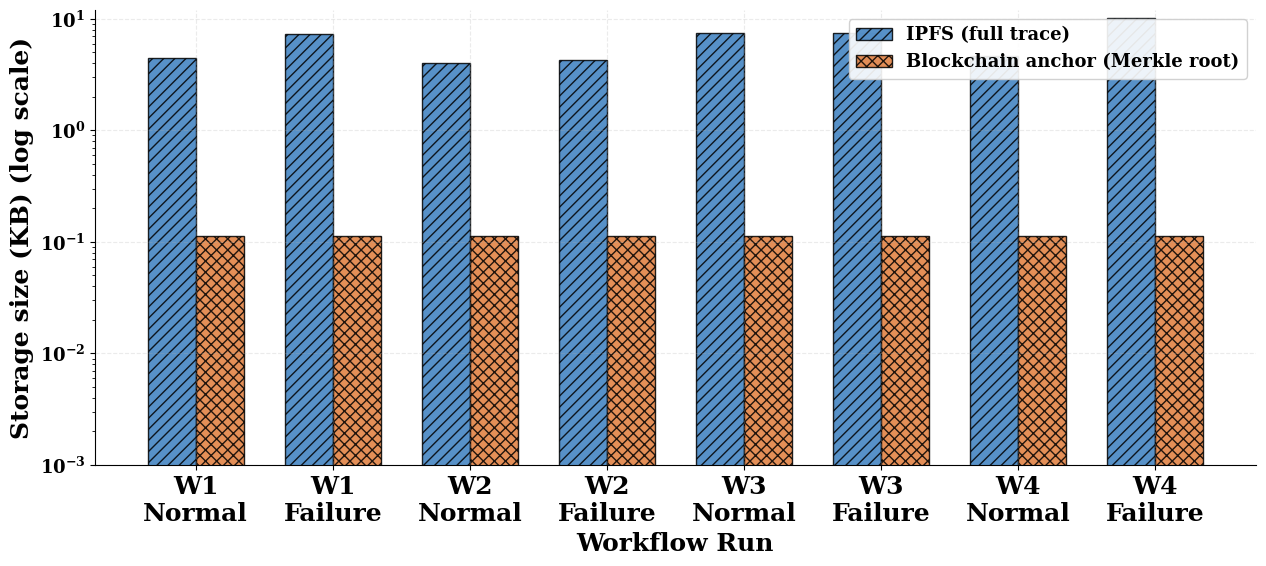

Here is the Python script that generated this plot: (Note: this script raises an exception after producing the figure.)
"""
Experiment 5 — Storage Cost and Intelligent Anchoring (RQ5)
=============================================================
Measures:
  1. Trace size per workflow (bytes per event, total trace size)
  2. On-chain vs off-chain storage split (Merkle root vs full trace)
  3. Intelligent anchoring policy — how much on-chain storage is saved
     for low-risk runs vs naive full anchoring

Reads existing JSONL trace files from W1-W4.
No LLM needed — runs in seconds.

Usage:
    python experiment5_storage.py

Results saved to:
    results/storage/storage_results.json
    results/storage/storage_results.csv
    results/storage/plots/
"""

import json
import hashlib
import csv
import statistics
from pathlib import Path

# ── Paths ─────────────────────────────────────────────────────────────────────
# Point these at your actual trace files
TRACE_FILES = {
    "W1_normal":  "../auditflow_w1/traces/trace_normal.jsonl",
    "W1_failure": "../auditflow_w1/traces/trace_failure.jsonl",
    "W2_normal":  "../auditflow_w2/traces/trace_normal.jsonl",
    "W2_failure": "../auditflow_w2/traces/trace_failure.jsonl",
    "W3_normal":  "../auditflow_w3/traces/trace_normal.jsonl",
    "W3_failure": "../auditflow_w3/traces/trace_failure.jsonl",
    "W4_normal":  "../auditflow_w4/traces/trace_normal.jsonl",
    "W4_failure": "../auditflow_w4/traces/trace_failure.jsonl",
}

RESULTS_DIR = Path("results/storage")
PLOTS_DIR   = Path("results/storage/plots")
RESULTS_DIR.mkdir(parents=True, exist_ok=True)
PLOTS_DIR.mkdir(parents=True, exist_ok=True)

WF_DISPLAY = {
    "W1_normal":  "W1 Normal",
    "W1_failure": "W1 Failure",
    "W2_normal":  "W2 Normal",
    "W2_failure": "W2 Failure",
    "W3_normal":  "W3 Normal",
    "W3_failure": "W3 Failure",
    "W4_normal":  "W4 Normal",
    "W4_failure": "W4 Failure",
}


# ── Load trace ────────────────────────────────────────────────────────────────

def load_trace(path: str) -> list[dict]:
    events = []
    with open(path) as f:
        for line in f:
            line = line.strip()
            if line:
                events.append(json.loads(line))
    return events


# ── Storage measurements ──────────────────────────────────────────────────────

def measure_trace_storage(events: list[dict]) -> dict:
    """Measure storage costs for a single trace."""

    # per-event sizes
    event_sizes = []
    event_sizes_by_type = {}

    for e in events:
        size = len(json.dumps(e, default=str).encode("utf-8"))
        event_sizes.append(size)
        etype = e.get("type", "UNKNOWN")
        event_sizes_by_type.setdefault(etype, []).append(size)

    total_bytes = sum(event_sizes)

    # per-type averages
    per_type = {
        etype: round(statistics.mean(sizes), 1)
        for etype, sizes in event_sizes_by_type.items()
    }

    # Merkle root computation (on-chain)
    hashes = [e.get("hash", "").encode() or
              hashlib.sha256(json.dumps(e, default=str)
                             .encode()).hexdigest()[:16].encode()
              for e in events]

    # compute Merkle root
    merkle_root = _compute_merkle_root(hashes)
    merkle_bytes = len(merkle_root.encode("utf-8"))

    # on-chain record (Merkle root + run_id + timestamp)
    run_id    = events[0].get("run_id", "unknown") if events else "unknown"
    on_chain  = {
        "merkle_root": merkle_root,
        "run_id":      run_id,
        "timestamp":   events[0].get("timestamp", 0) if events else 0,
    }
    on_chain_bytes = len(json.dumps(on_chain).encode("utf-8"))

    # IPFS = full trace (off-chain)
    ipfs_bytes = total_bytes

    # savings ratio
    savings_pct = (1 - on_chain_bytes / ipfs_bytes) * 100 if ipfs_bytes else 0

    return {
        "n_events":        len(events),
        "total_bytes":     total_bytes,
        "total_kb":        round(total_bytes / 1024, 3),
        "bytes_per_event": round(statistics.mean(event_sizes), 1)
                           if event_sizes else 0,
        "per_type_bytes":  per_type,
        "ipfs_bytes":      ipfs_bytes,
        "ipfs_kb":         round(ipfs_bytes / 1024, 3),
        "on_chain_bytes":  on_chain_bytes,
        "merkle_bytes":    merkle_bytes,
        "savings_pct":     round(savings_pct, 2),
        "merkle_root":     merkle_root,
    }


def _compute_merkle_root(hashes: list[bytes]) -> str:
    """Compute Merkle root from list of hash bytes."""
    if not hashes:
        return ""
    layer = [h if isinstance(h, bytes) else h.encode() for h in hashes]
    while len(layer) > 1:
        if len(layer) % 2 == 1:
            layer.append(layer[-1])
        layer = [
            hashlib.sha256(layer[i] + layer[i+1]).hexdigest()[:16].encode()
            for i in range(0, len(layer), 2)
        ]
    return layer[0].decode() if layer else ""


# ── Intelligent anchoring policy ──────────────────────────────────────────────

def compute_risk_score(events: list[dict]) -> tuple[int, list[str]]:
    """
    Compute a risk score for the run based on audit flags.
    Returns (score, reasons).

    Scoring:
      IRREVERSIBLE_ACTION flag  → +3
      WARNING flag              → +2
      FAILED_MAX_ITER status    → +2
      Unexpected event count    → +1
    """
    score   = 0
    reasons = []

    for e in events:
        meta = e.get("metadata", {})
        out  = e.get("output", {})

        # check metadata flags
        if meta.get("AUDIT_FLAG") == "IRREVERSIBLE_ACTION":
            score += 3
            reasons.append("IRREVERSIBLE_ACTION flag in metadata")

        if meta.get("WARNING"):
            score += 2
            reasons.append(f"WARNING: {meta['WARNING'][:60]}")

        # check anywhere in the full event string for irreversible
        event_str = json.dumps(e, default=str).lower()
        if "irreversible" in event_str and e.get("type") == "TOOL_CALL":
            score += 3
            reasons.append("Irreversible action detected in tool output")

        if isinstance(out, dict):
            if "FAILED_MAX_ITER" in str(out):
                score += 2
                reasons.append("FAILED_MAX_ITER detected")

        # check output string directly
        if "irreversible" in str(out).lower():
            score += 3
            reasons.append("Irreversible warning in output payload")

    # unexpected event count (normal W1=7, W2=5, W3=8, W4=7)
    if len(events) > 10:
        score += 1
        reasons.append(f"High event count ({len(events)})")

    return score, list(set(reasons))


def anchoring_policy(risk_score: int,
                     events: list[dict]) -> dict:
    """
    Intelligent anchoring policy based on risk score.

    Score 0   → Minimal: Merkle root only
    Score 1-3 → Standard: Merkle root + flagged event hashes
    Score 4+  → Full: Merkle root + all individual event hashes
    """
    hashes     = [e.get("hash", "") for e in events]
    merkle     = _compute_merkle_root(
        [h.encode() for h in hashes if h])
    merkle_b   = len(merkle.encode())

    flagged    = [e for e in events
                  if e.get("metadata", {}).get("AUDIT_FLAG") or
                     e.get("metadata", {}).get("WARNING") or
                     "IRREVERSIBLE" in str(e.get("output", {}))]

    if risk_score == 0:
        policy     = "MINIMAL"
        on_chain   = {"merkle_root": merkle}
        description = "Merkle root only"

    elif risk_score <= 3:
        policy     = "STANDARD"
        on_chain   = {
            "merkle_root":    merkle,
            "flagged_hashes": [e.get("hash","") for e in flagged],
        }
        description = f"Merkle root + {len(flagged)} flagged event hashes"

    else:
        policy     = "FULL"
        on_chain   = {
            "merkle_root":  merkle,
            "all_hashes":   hashes,
        }
        description = f"Merkle root + all {len(hashes)} event hashes"

    on_chain_bytes = len(json.dumps(on_chain).encode())

    return {
        "policy":          policy,
        "description":     description,
        "risk_score":      risk_score,
        "on_chain_bytes":  on_chain_bytes,
        "on_chain_kb":     round(on_chain_bytes / 1024, 4),
        "n_flagged":       len(flagged),
    }


# ── Main experiment ───────────────────────────────────────────────────────────

def run_experiment():
    print("\n" + "="*65)
    print("  Experiment 5 — Storage Cost and Intelligent Anchoring (RQ5)")
    print("="*65 + "\n")

    all_results = {}

    for name, path in TRACE_FILES.items():
        p = Path(path)
        if not p.exists():
            print(f"  SKIP {name} — trace not found at {path}")
            continue

        events = load_trace(path)
        if not events:
            print(f"  SKIP {name} — empty trace")
            continue

        storage   = measure_trace_storage(events)
        score, reasons = compute_risk_score(events)
        anchoring = anchoring_policy(score, events)

        result = {
            "name":      name,
            "display":   WF_DISPLAY.get(name, name),
            "storage":   storage,
            "risk":      {"score": score, "reasons": reasons},
            "anchoring": anchoring,
        }
        all_results[name] = result

        print(f"  {name}")
        print(f"    Events        : {storage['n_events']}")
        print(f"    IPFS (total)  : {storage['ipfs_kb']:.3f} KB")
        print(f"    Bytes/event   : {storage['bytes_per_event']:.0f} B")
        print(f"    On-chain      : {storage['on_chain_bytes']} B "
              f"(Merkle root)")
        print(f"    Savings       : {storage['savings_pct']:.1f}%")
        print(f"    Risk score    : {score} → policy={anchoring['policy']}")
        if reasons:
            for r in reasons:
                print(f"      ↳ {r}")
        print(f"    Smart anchor  : {anchoring['description']}")
        print(f"    Anchor size   : {anchoring['on_chain_bytes']} B")
        print()

    # save JSON
    json_path = RESULTS_DIR / "storage_results.json"
    with open(json_path, "w") as f:
        json.dump(all_results, f, indent=2, default=str)

    # save CSV
    csv_path = RESULTS_DIR / "storage_results.csv"
    with open(csv_path, "w", newline="") as f:
        w = csv.writer(f)
        w.writerow(["Run", "Events", "IPFS_KB", "Bytes_per_event",
                    "OnChain_bytes", "Savings_pct", "Risk_score",
                    "Policy", "Anchor_bytes"])
        for name, r in all_results.items():
            w.writerow([
                name,
                r["storage"]["n_events"],
                r["storage"]["ipfs_kb"],
                r["storage"]["bytes_per_event"],
                r["storage"]["on_chain_bytes"],
                r["storage"]["savings_pct"],
                r["risk"]["score"],
                r["anchoring"]["policy"],
                r["anchoring"]["on_chain_bytes"],
            ])

    print(f"  Results saved → {json_path}")
    print(f"  Results saved → {csv_path}")

    # summary table
    print("\n" + "="*65)
    print("  STORAGE SUMMARY TABLE")
    print("="*65)
    print(f"  {'Run':<18} {'Events':>7} {'IPFS(KB)':>10} "
          f"{'OnChain(B)':>12} {'Saving%':>9} {'Policy':<10}")
    print(f"  {'-'*65}")
    for name, r in all_results.items():
        print(f"  {name:<18} "
              f"{r['storage']['n_events']:>7} "
              f"{r['storage']['ipfs_kb']:>10.3f} "
              f"{r['storage']['on_chain_bytes']:>12} "
              f"{r['storage']['savings_pct']:>9.1f}% "
              f"{r['anchoring']['policy']:<10}")

    print("\n  KEY FINDING:")
    if all_results:
        on_chain_sizes = [r["storage"]["on_chain_bytes"]
                          for r in all_results.values()]
        ipfs_sizes     = [r["storage"]["ipfs_kb"]
                          for r in all_results.values()]
        print(f"  On-chain size is constant: "
              f"{min(on_chain_sizes)}–{max(on_chain_sizes)} bytes "
              f"regardless of trace size")
        print(f"  IPFS size varies: "
              f"{min(ipfs_sizes):.3f}–{max(ipfs_sizes):.3f} KB "
              f"with workflow complexity")
        print(f"  Average on-chain savings: "
              f"{statistics.mean([r['storage']['savings_pct'] for r in all_results.values()]):.1f}%")

    return all_results


# ── Plots ─────────────────────────────────────────────────────────────────────

def generate_plots(all_results: dict):
    try:
        import matplotlib
        matplotlib.use("Agg")
        import matplotlib.pyplot as plt
        import numpy as np
    except ImportError:
        print("  matplotlib not available — skipping plots")
        return

    plt.rcParams.update({
        "font.family":     "serif",
        "font.size":       18,
        "axes.labelsize":  18,
        "xtick.labelsize": 18,
        "ytick.labelsize": 18,
        "axes.grid":       True,
        "grid.alpha":      0.25,
        "grid.linestyle":  "--",
        "axes.spines.top":   False,
        "axes.spines.right": False,
    })

    names    = list(all_results.keys())
    labels   = [WF_DISPLAY.get(n, n).replace("\n", " ") for n in names]
    ipfs_kb  = [all_results[n]["storage"]["ipfs_kb"]        for n in names]
    on_chain = [all_results[n]["storage"]["on_chain_bytes"] for n in names]
    n_events = [all_results[n]["storage"]["n_events"]       for n in names]
    anchor_b = [all_results[n]["anchoring"]["on_chain_bytes"] for n in names]
    policies = [all_results[n]["anchoring"]["policy"]        for n in names]

    # colour by policy
    policy_colors = {"MINIMAL": "#4CAF50", "STANDARD": "#FF9800",
                     "FULL": "#E53935"}
    bar_colors = [policy_colors.get(p, "gray") for p in policies]

    # ── Fig A: IPFS trace size vs on-chain size ────────────────────────────
    fig, ax = plt.subplots(figsize=(13, 6))

    x  = np.arange(len(names))
    bw = 0.35

    # IPFS in KB, on-chain in bytes converted to KB for comparison
    on_chain_kb = [b / 1024 for b in on_chain]

    b1 = ax.bar(x - bw/2, ipfs_kb, bw,
                color="#3A7EBF", alpha=0.85,
                hatch="///", edgecolor="black",
                label="IPFS (full trace)")
    b2 = ax.bar(x + bw/2, on_chain_kb, bw,
                color="#E07B3A", alpha=0.85,
                hatch="...", edgecolor="black",
                label="Blockchain (Merkle root only)")

    # value labels
    for i, (ik, ok) in enumerate(zip(ipfs_kb, on_chain_kb)):
        ax.text(i - bw/2, ik * 1.02, f"{ik:.2f}KB",
                ha="center", va="bottom",
                fontsize=10, fontweight="bold", color="#3A7EBF")
        ax.text(i + bw/2, ok * 1.02 + 0.001,
                f"{on_chain[i]}B",
                ha="center", va="bottom",
                fontsize=10, fontweight="bold", color="#E07B3A")

    ax.set_xticks(x)
    ax.set_xticklabels(labels, fontsize=14, fontweight="bold",
                       rotation=15, ha="right")
    for label in ax.get_yticklabels():
        label.set_fontweight("bold")
    ax.set_ylabel("Storage size (KB)", fontsize=18, fontweight="bold")
    ax.set_yscale("log")
    ax.set_ylim(bottom=1e-5)

    from matplotlib.ticker import ScalarFormatter
    ax.yaxis.set_major_formatter(ScalarFormatter())
    ax.yaxis.get_major_formatter().set_scientific(False)

    leg = ax.legend(fontsize=14, framealpha=0.9)
    for t in leg.get_texts():
        t.set_fontweight("bold")

    # ax.set_title(
    #     "Figure A: IPFS Trace Size vs Blockchain Anchor Size\n"
    #     "(log scale; blockchain stores only Merkle root — O(1) storage)",
    #     fontsize=13, fontweight="bold", pad=10
    # )
    plt.tight_layout()
    _save_plot(fig, "figA_storage_comparison")

    # # ── Fig B: Storage growth vs event count ──────────────────────────────
    # fig, ax = plt.subplots(figsize=(8, 5))

    # # scatter: events vs IPFS size
    # ax.scatter(n_events, ipfs_kb,
    #            color="#3A7EBF", s=120, zorder=5,
    #            label="IPFS trace size")

    # # fit line
    # if len(n_events) > 2:
    #     coeffs = np.polyfit(n_events, ipfs_kb, 1)
    #     fit_x  = np.linspace(min(n_events)-1, max(n_events)+1, 100)
    #     fit_y  = np.polyval(coeffs, fit_x)
    #     ax.plot(fit_x, fit_y, color="#3A7EBF",
    #             linestyle="--", linewidth=2, alpha=0.7,
    #             label=f"Linear fit (slope={coeffs[0]:.3f} KB/event)")

    # # on-chain line (constant)
    # avg_on_chain_kb = statistics.mean(on_chain_kb)
    # ax.axhline(y=avg_on_chain_kb, color="#E07B3A",
    #            linewidth=2.5, linestyle="-",
    #            label=f"Blockchain anchor ({int(statistics.mean(on_chain))}B constant)")

    

    # for label in ax.get_xticklabels() + ax.get_yticklabels():
    #     label.set_fontweight("bold")
    # ax.set_xlabel("Number of events in trace",
    #               fontsize=18, fontweight="bold")
    # ax.set_ylabel("Storage size (KB)", fontsize=18, fontweight="bold")

    # leg = ax.legend(fontsize=12, framealpha=0.9)
    # for t in leg.get_texts():
    #     t.set_fontweight("bold")

   
    # plt.tight_layout()
    # _save_plot(fig, "figB_storage_growth")

    # ── Fig B: Storage size per run — grouped bar ─────────────────────────────
    fig, ax = plt.subplots(figsize=(13, 6))

    runs = ["W1\nNormal", "W1\nFailure", "W2\nNormal", "W2\nFailure",
            "W3\nNormal", "W3\nFailure", "W4\nNormal", "W4\nFailure"]

    ipfs_vals     = [4.497, 7.385, 4.023, 4.231,
                     7.474, 7.480, 4.604, 10.119]
    onchain_kb    = [115/1024] * 8   # constant 114-115 bytes in KB

    x  = np.arange(len(runs))
    bw = 0.35

    b1 = ax.bar(x - bw/2, ipfs_vals, bw,
                color="#3A7EBF", alpha=0.85,
                hatch="///", edgecolor="black",
                label="IPFS (full trace)")

    b2 = ax.bar(x + bw/2, onchain_kb, bw,
                color="#E07B3A", alpha=0.85,
                hatch="xxx", edgecolor="black",
                label="Blockchain anchor (Merkle root)")

    # # value labels on IPFS bars only
    # for i, v in enumerate(ipfs_vals):
    #     ax.text(i - bw/2, v + 0.1, f"{v:.2f}",
    #             ha="center", va="bottom",
    #             fontsize=9, fontweight="bold",
    #             color="#3A7EBF")

    ax.set_xticks(x)
    ax.set_xticklabels(runs, fontsize=18, fontweight="bold")
    for label in ax.get_yticklabels():
        label.set_fontweight("bold")
        label.set_fontsize(13)

    ax.set_ylabel("Storage size (KB) (log scale)", fontsize=18, fontweight="bold")
    ax.set_xlabel("Workflow Run", fontsize=18, fontweight="bold")
    ax.set_ylim(0, 12)
    ax.set_yscale("log")
    ax.set_ylim(bottom=1e-3)

    leg = ax.legend(fontsize=13, framealpha=0.9)
    for t in leg.get_texts():
        t.set_fontweight("bold")

    # ax.set_title(
    #     "IPFS Trace Size vs Blockchain Anchor Size\n"
    #     "Blockchain stores only Merkle root — O(1) on-chain storage",
    #     fontsize=13, fontweight="bold", pad=10)

    plt.tight_layout()
    _save_plot(fig, "figB_storage_growth")

    # ── Fig C: Intelligent anchoring — naive vs smart ──────────────────────
    fig, ax = plt.subplots(figsize=(15, 6))

    naive_kb  = ipfs_kb          # naive: store everything on-chain
    smart_kb  = [b / 1024 for b in anchor_b]  # smart: tiered policy

    b1 = ax.bar(x - bw/2, naive_kb, bw,
                color="#6A1B9A", alpha=0.80,
                hatch="xxx", edgecolor="black",
                label="Naive (full trace on-chain)")
    b2 = ax.bar(x + bw/2, smart_kb, bw,
                color=bar_colors, alpha=0.85,
                hatch="///", edgecolor="black",
                label="Intelligent anchoring (tiered policy)")

    # for i, (nk, sk, p) in enumerate(zip(naive_kb, smart_kb, policies)):
    #     saving = (1 - sk/nk) * 100 if nk else 0
    #     ax.text(i + bw/2, sk * 1.05,
    #             f"{p}\n({saving:.0f}% saved)",
    #             ha="center", va="bottom",
    #             fontsize=9, fontweight="bold")

    ax.set_xticks(x)
    ax.set_xticklabels(labels, fontsize=20, fontweight="bold",
                       rotation=15, ha="right")
    for label in ax.get_yticklabels():
        label.set_fontweight("bold")
    ax.set_ylabel("On-chain storage (KB)", fontsize=20, fontweight="bold")
    ax.set_yscale("log")
    ax.set_ylim(bottom=1e-3)
    ax.yaxis.set_major_formatter(ScalarFormatter())
    ax.yaxis.get_major_formatter().set_scientific(False)

    # policy legend patches
    import matplotlib.patches as mpatches
    p_min = mpatches.Patch(color="#4CAF50", alpha=0.85,
                            label="MINIMAL (score=0)")
    p_std = mpatches.Patch(color="#FF9800", alpha=0.85,
                            label="STANDARD (score 1-3)")
    p_ful = mpatches.Patch(color="#E53935", alpha=0.85,
                            label="FULL (score 4+)")
    p_nai = mpatches.Patch(color="#6A1B9A", alpha=0.80,
                            hatch="xxx", label="Naive (baseline)")
    leg = ax.legend(handles=[p_nai, p_min, p_std, p_ful],
                    fontsize=14, framealpha=0.9)
    for t in leg.get_texts():
        t.set_fontweight("bold")

    # ax.set_title(
    #     "Figure C: Intelligent Anchoring vs Naive On-Chain Storage\n"
    #     "Tiered policy reduces on-chain cost based on run risk score",
    #     fontsize=13, fontweight="bold", pad=10
    # )
    plt.tight_layout()
    _save_plot(fig, "figC_intelligent_anchoring")

    print(f"\n  Plots saved to: {PLOTS_DIR}/")


def _save_plot(fig, name: str):
    import matplotlib.pyplot as plt
    for ext in ["pdf", "png"]:
        path = PLOTS_DIR / f"{name}.{ext}"
        try:
            fig.savefig(path, bbox_inches="tight",
                        dpi=200 if ext == "png" else None)
            print(f"  Saved  → {path.name}")
        except PermissionError:
            print(f"  SKIPPED → {path.name} (close the file first)")
    plt.close(fig)


if __name__ == "__main__":
    results = run_experiment()
    generate_plots(results)
